Run: headless pygame with SDL's dummy video driver; simulated clock (each Clock.tick advances the game by its frame time, no real sleeping); random seed 0; keys injected as events and as key.get_pressed() state; mouse plan: one left click at the window centre at the start of phase 2, then a move to the lower-right quarter at the start of phase 3.
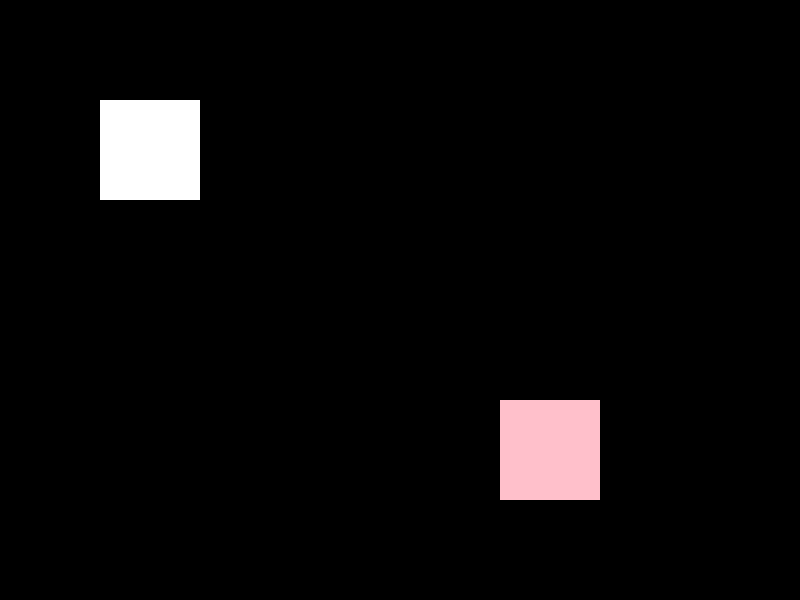
Frame 1 of 4 · flips 1–60 · no input
Frame 2 of 4 · flips 61–180 · clicked the window centre · tapped SPACE, RETURN · held RIGHT (→), D · screen unchanged from frame 1, image omitted
Frame 3 of 4 · flips 181–300 · moved the mouse to the lower-right quarter · held DOWN (↓), S · screen unchanged from frame 2, image omitted
Frame 4 of 4 · flips 301–420 · held LEFT (←), A, UP (↑), W · screen unchanged from frame 3, image omitted

The pygame program that drew these frames:

import pygame
# Your game setup would go here
gameScreen = pygame.display.set_mode((800,600))
pygame.display.set_caption('Pygame Mouse Click - Test Game')

a = pygame.Rect((100,100),(100,100))
#a.fill("white")
b = pygame.Rect((500,400),(100,100))
#b.fill("pink")



running = True
while running:
    gameScreen.fill((0,0,0)) # Clear the screen
    pygame.draw.rect(gameScreen,"white",a)
    pygame.draw.rect(gameScreen,"pink",b)
    pygame.display.update()
    for event in pygame.event.get():
        if event.type == pygame.QUIT:
            running = False
        if event.type == pygame.MOUSEBUTTONDOWN:
            x, y = pygame.mouse.get_pos()
            if a.collidepoint(x, y): print("a")
            if b.collidepoint(x, y): print("b")
            
